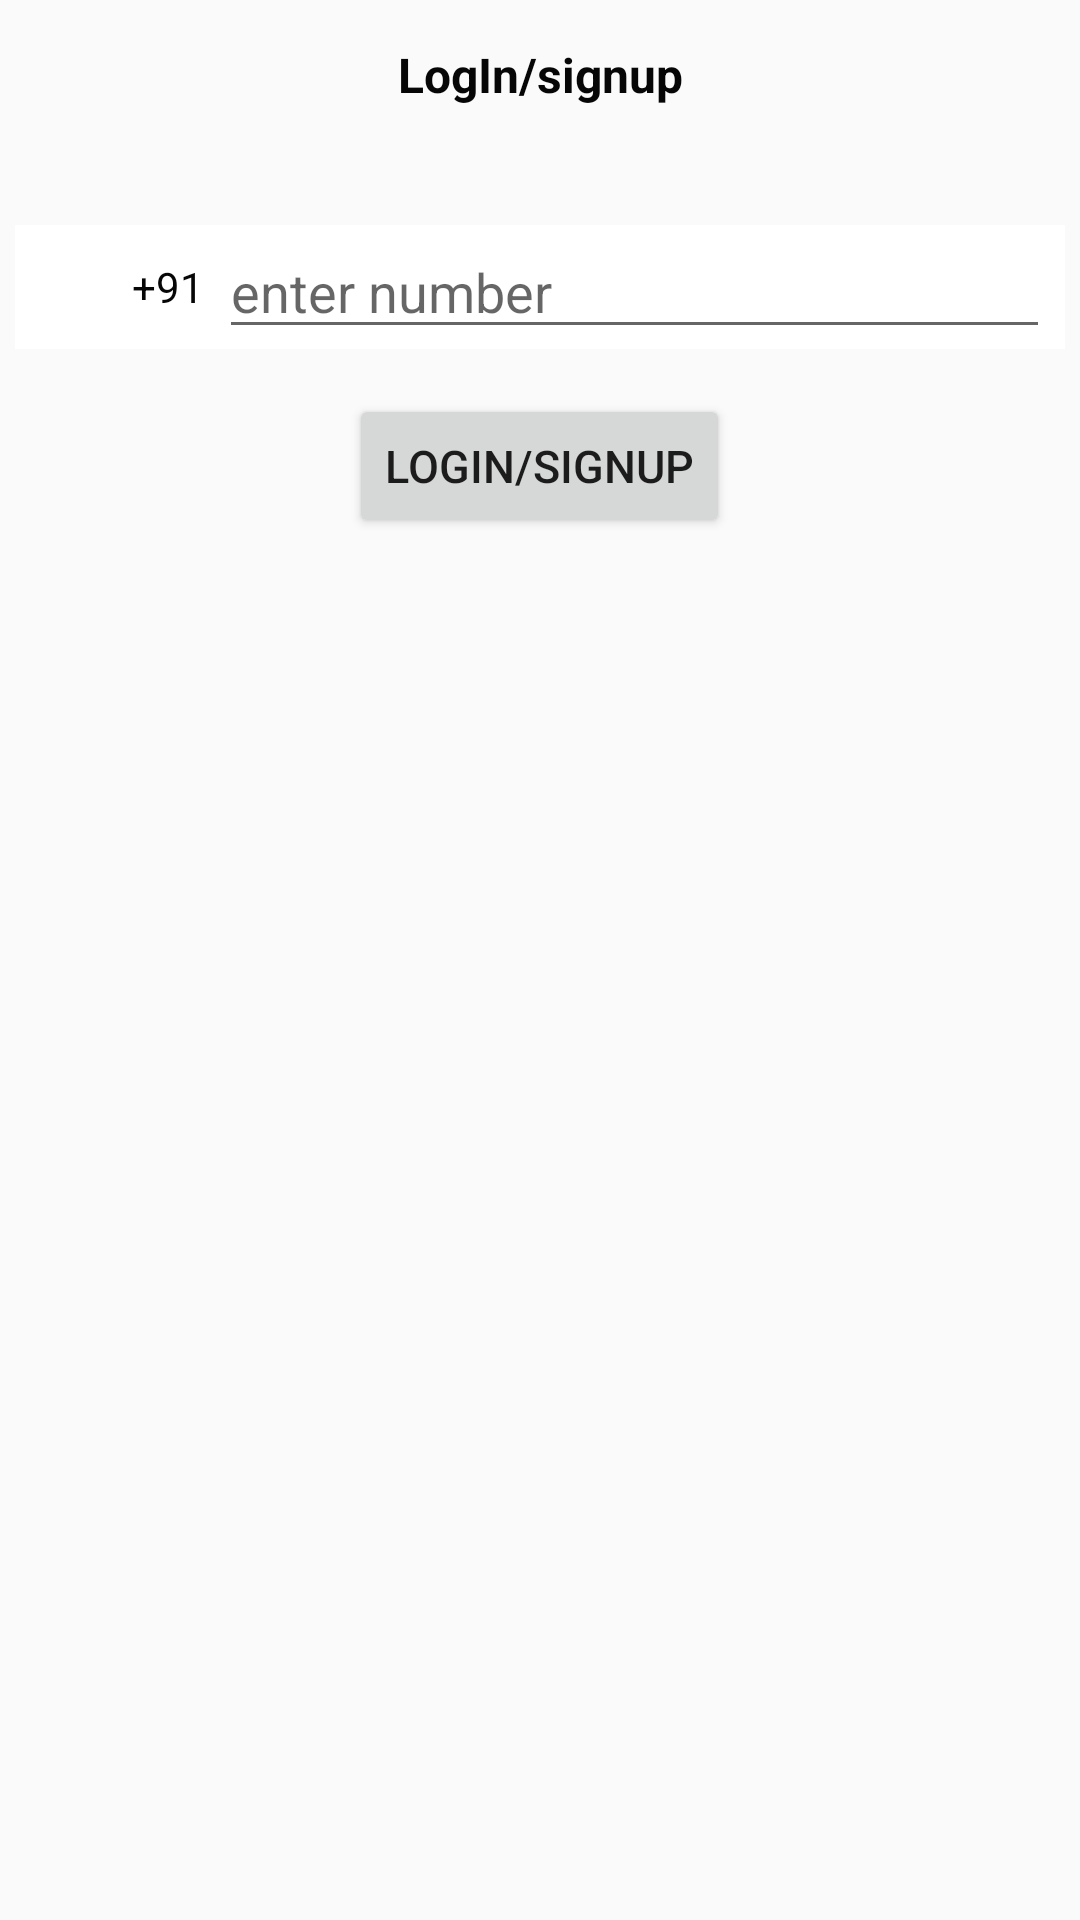

Here is an Android app screen rendered from its layout file. Give the layout XML and the strings, colors and styles it references.
<!-- AndroidManifest.xml: application theme AppTheme -->
<!-- res/layout/activity_login_or_signup.xml -->
<?xml version="1.0" encoding="utf-8"?>
<LinearLayout
    xmlns:android="http://schemas.android.com/apk/res/android"
    xmlns:app="http://schemas.android.com/apk/res-auto"
    xmlns:tools="http://schemas.android.com/tools"
    android:layout_width="match_parent"
    android:layout_height="match_parent"
    tools:context=".LoginOrSignup"
    android:orientation="vertical">

    <TextView
        android:layout_width="match_parent"
        android:layout_height="50dp"
        android:layout_marginBottom="20dp"
        android:text="LogIn/signup"
        android:textStyle="bold"
        android:textColor="@color/black"
        android:textSize="16dp"
        android:gravity="center" />

    <LinearLayout
        android:layout_width="match_parent"
        android:layout_height="wrap_content"
        android:orientation="horizontal"
        android:background="#fff"
        android:layout_margin="5dp">

        <ImageView
            android:layout_width="30dp"
            android:layout_height="30dp"
            android:layout_margin="2dp"
            android:src="@drawable/india"
            android:layout_gravity="center_vertical"/>
        <TextView
            android:layout_width="wrap_content"
            android:layout_height="wrap_content"
            android:text="+91"
            android:layout_gravity="center_vertical"
            android:paddingLeft="5dp"
            android:textColor="@color/black"/>

        <EditText
            android:layout_width="match_parent"
            android:layout_height="wrap_content"
            android:hint="enter number"
            android:inputType="number"
            android:imeOptions="actionDone"
            android:layout_marginLeft="5dp"
            android:layout_marginRight="5dp"
            android:textColor="@color/black"/>

    </LinearLayout>

    <Button
        android:layout_width="wrap_content"
        android:layout_height="wrap_content"
        android:text="Login/signup"
        android:layout_gravity="center"
        android:layout_margin="10dp"
        android:textSize="15dp"/>

</LinearLayout>
<!-- resources referenced by this layout -->
<resources>
  <color name="black">#060606</color>
  <style name="AppTheme" parent="Theme.AppCompat.Light.NoActionBar">
          
          <item name="colorPrimary">@color/colorPrimary</item>
          <item name="colorPrimaryDark">@color/colorPrimaryDark</item>
          <item name="colorAccent">@color/colorAccent</item>
          <item name="coordinatorLayoutStyle">@style/Widget.Support.CoordinatorLayout</item>
          <item name="cardViewStyle">@style/CardView</item>
      </style>
  <color name="colorPrimary">#ede7e7</color>
  <color name="colorPrimaryDark">#262626</color>
  <color name="colorAccent">#4F5D75</color>
</resources>
